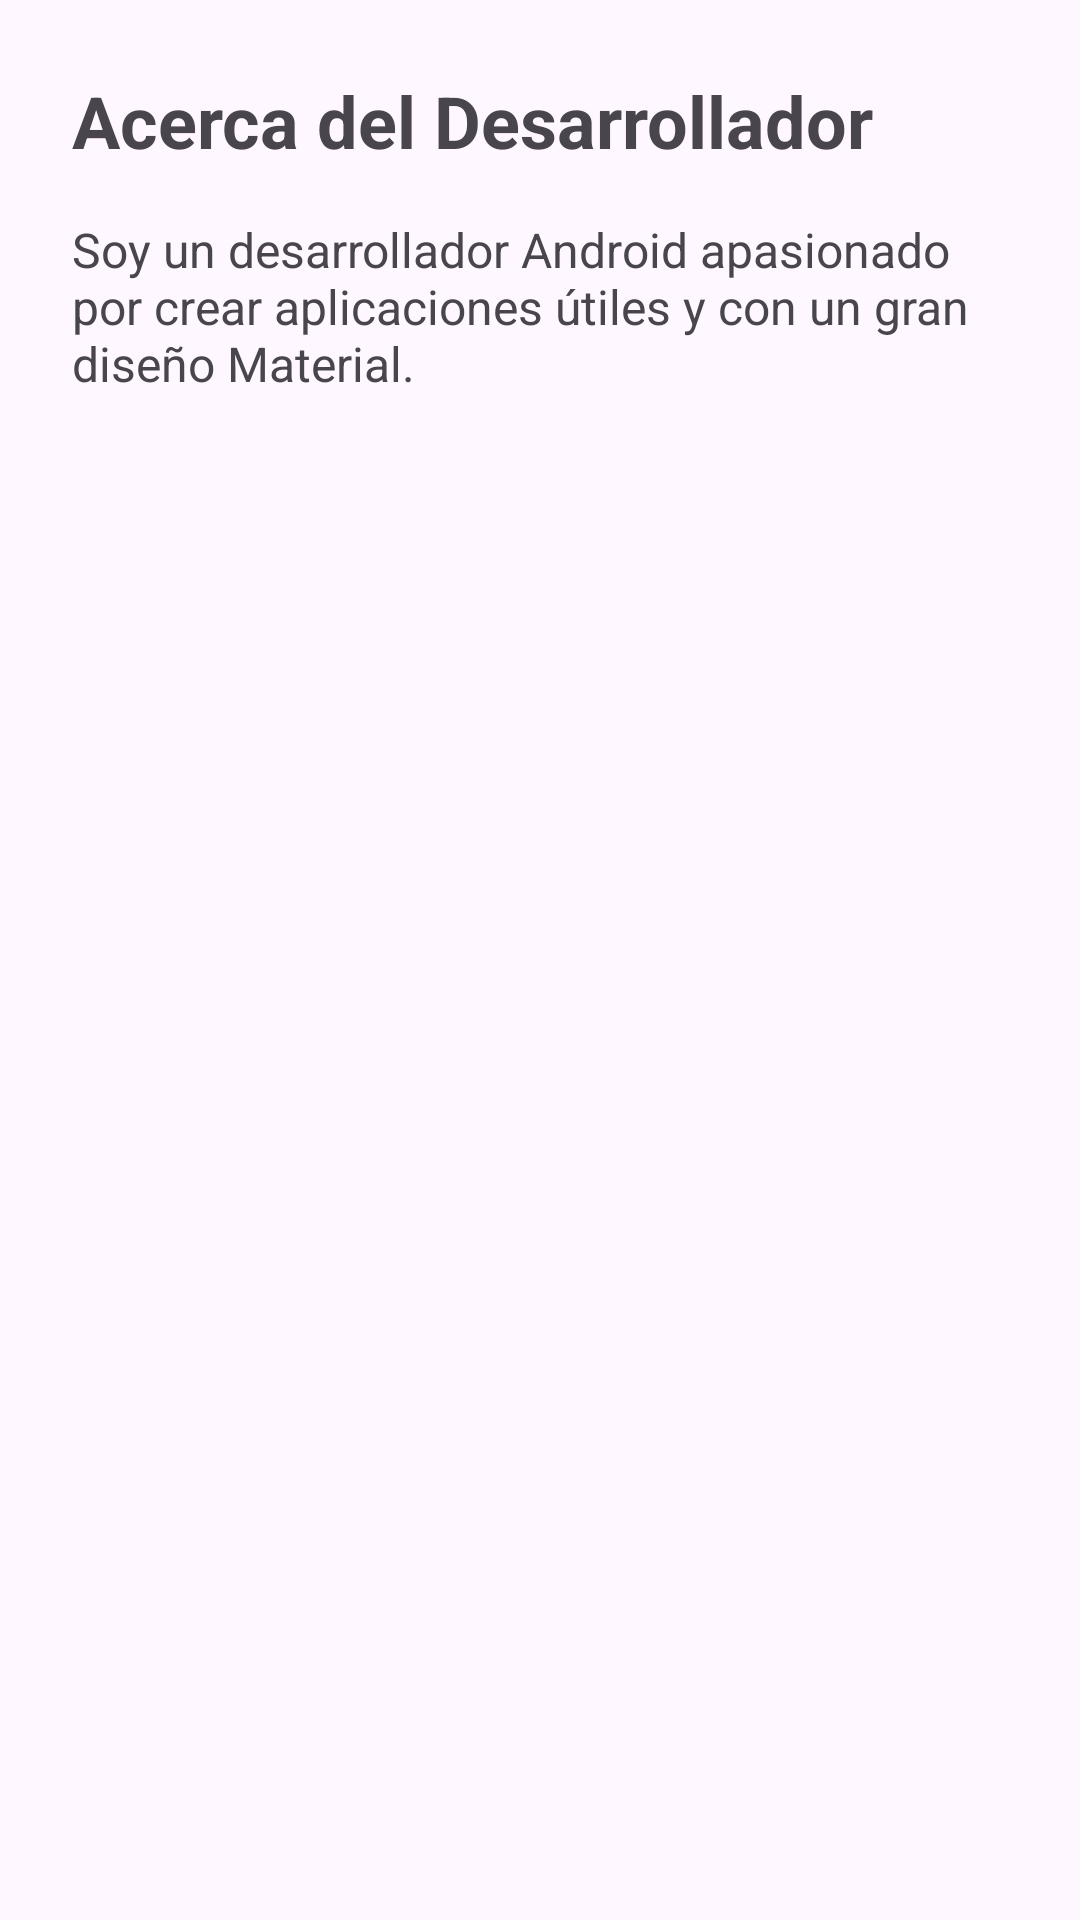

Android layout source for this screen:
<!-- AndroidManifest.xml: application theme Theme.ContactoApp -->
<!-- res/layout/activity_acerca_de.xml -->
<?xml version="1.0" encoding="utf-8"?>
<LinearLayout xmlns:android="http://schemas.android.com/apk/res/android"
              android:layout_width="match_parent"
              android:layout_height="match_parent"
              android:padding="24dp"
              android:orientation="vertical">

    <TextView
            android:layout_width="wrap_content"
            android:layout_height="wrap_content"
            android:text="Acerca del Desarrollador"
            android:textSize="24sp"
            android:textStyle="bold"
            android:layout_marginBottom="16dp"/>

    <TextView
            android:layout_width="wrap_content"
            android:layout_height="wrap_content"
            android:text="Soy un desarrollador Android apasionado por crear aplicaciones útiles y con un gran diseño Material."
            android:textSize="16sp" />
</LinearLayout>
<!-- resources referenced by this layout -->
<resources>
  <style name="Theme.ContactoApp" parent="Base.Theme.ContactoApp" />
  <style name="Base.Theme.ContactoApp" parent="Theme.Material3.DayNight.NoActionBar">
          
          
      </style>
</resources>
